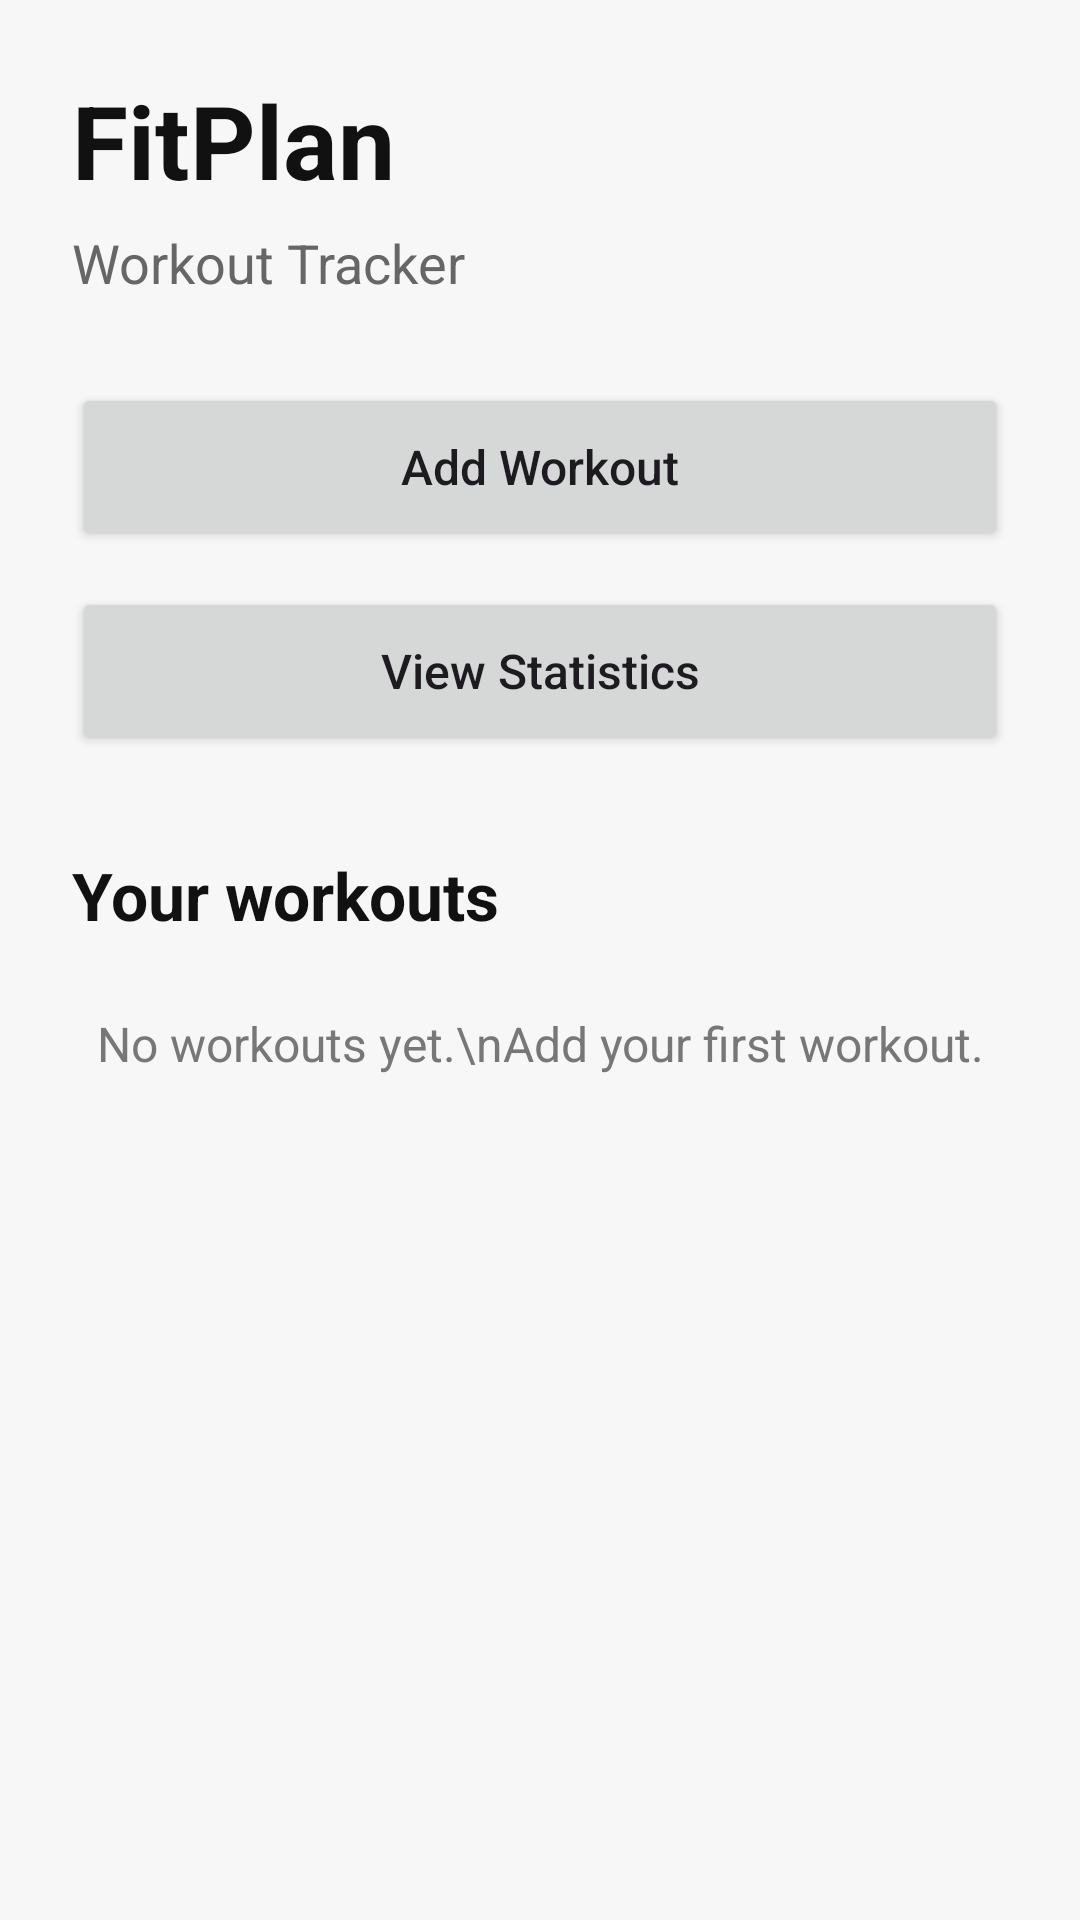

Produce the Android XML layout that renders to this screen, including the resource entries it uses.
<!-- AndroidManifest.xml: application theme Theme.FitPlanProject -->
<!-- res/layout/activity_main.xml -->
<?xml version="1.0" encoding="utf-8"?>
<LinearLayout xmlns:android="http://schemas.android.com/apk/res/android"
    android:id="@+id/mainRoot"
    android:layout_width="match_parent"
    android:layout_height="match_parent"
    android:background="#F7F7F7"
    android:orientation="vertical"
    android:padding="24dp">

    <TextView
        android:id="@+id/tvAppTitle"
        android:layout_width="match_parent"
        android:layout_height="wrap_content"
        android:text="FitPlan"
        android:textColor="#111111"
        android:textSize="34sp"
        android:textStyle="bold" />

    <TextView
        android:id="@+id/tvSubtitle"
        android:layout_width="match_parent"
        android:layout_height="wrap_content"
        android:layout_marginTop="6dp"
        android:text="Workout Tracker"
        android:textColor="#666666"
        android:textSize="18sp" />

    <Button
        android:id="@+id/btnAddWorkout"
        android:layout_width="match_parent"
        android:layout_height="56dp"
        android:layout_marginTop="28dp"
        android:text="Add Workout"
        android:textAllCaps="false"
        android:textSize="16sp" />
    <Button
        android:id="@+id/btnViewStats"
        android:layout_width="match_parent"
        android:layout_height="56dp"
        android:layout_marginTop="12dp"
        android:text="View Statistics"
        android:textAllCaps="false"
        android:textSize="16sp" />

    <TextView
        android:id="@+id/tvWorkoutsTitle"
        android:layout_width="match_parent"
        android:layout_height="wrap_content"
        android:layout_marginTop="32dp"
        android:text="Your workouts"
        android:textColor="#111111"
        android:textSize="22sp"
        android:textStyle="bold" />

    <TextView
        android:id="@+id/tvEmptyState"
        android:layout_width="match_parent"
        android:layout_height="wrap_content"
        android:layout_marginTop="24dp"
        android:gravity="center"
        android:text="No workouts yet.\nAdd your first workout."
        android:textColor="#777777"
        android:textSize="16sp" />

    <LinearLayout
        android:id="@+id/workoutsContainer"
        android:layout_width="match_parent"
        android:layout_height="wrap_content"
        android:layout_marginTop="16dp"
        android:orientation="vertical" />

</LinearLayout>
<!-- resources referenced by this layout -->
<resources>
  <style name="Theme.FitPlanProject" parent="Base.Theme.FitPlanProject" />
  <style name="Base.Theme.FitPlanProject" parent="Theme.Material3.DayNight.NoActionBar">
          
          
      </style>
</resources>
